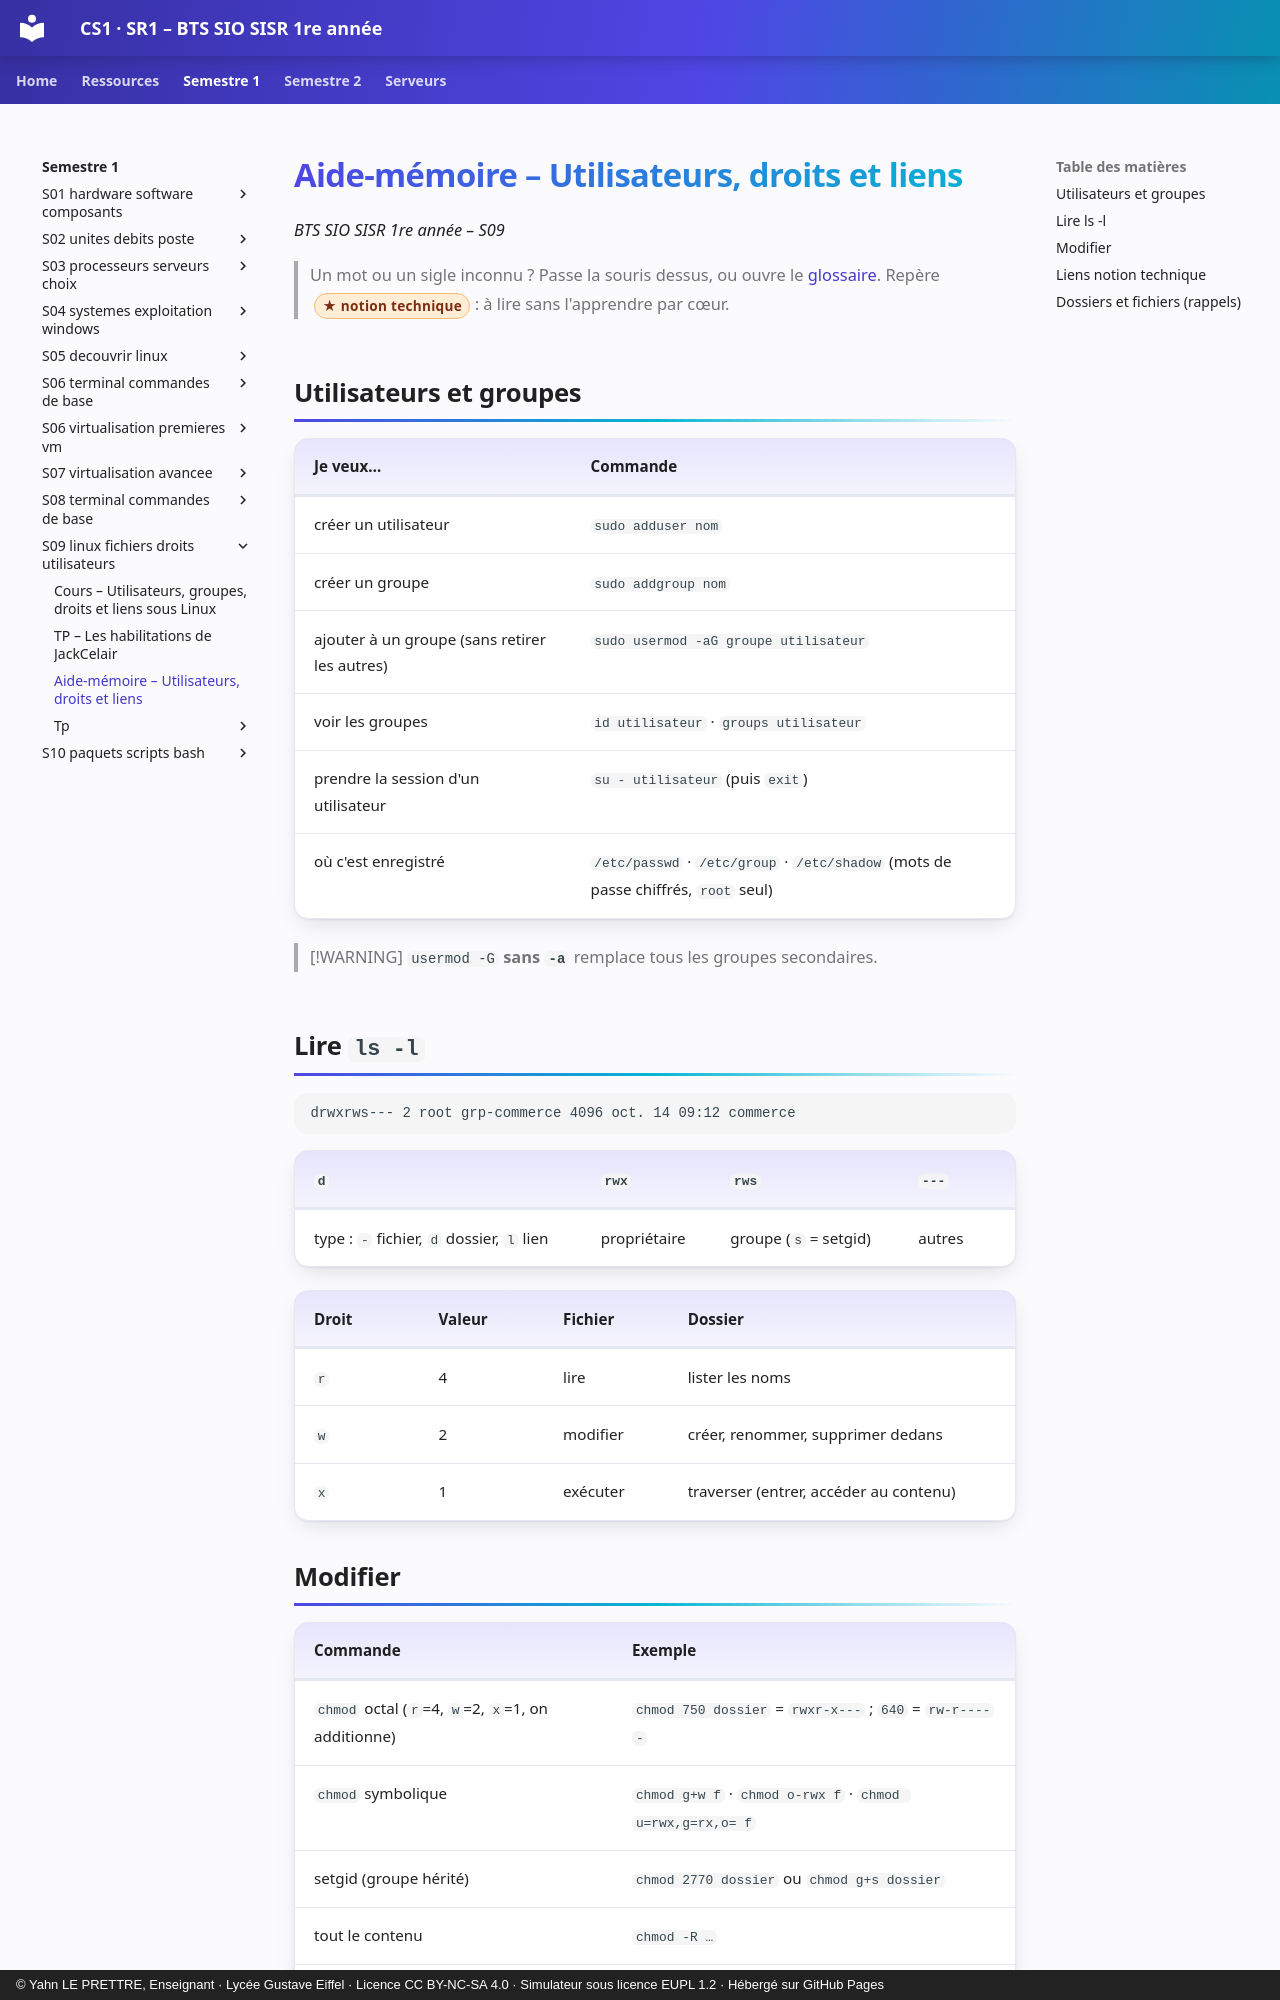

repository: YahnLP/BTS-SIO1-gustave-eiffel · page: semestre-1/S09-linux-fichiers-droits-utilisateurs/03-aide-memoire/index.html · generator: mkdocs · copyright: © Yahn LE PRETTRE, Enseignant · Lycée Gustave Eiffel · Licence CC BY-NC-SA 4.0 · Simulateur sous licence EUPL 1.2 · Hébergé sur GitHub Pages

# Aide-mémoire – Utilisateurs, droits et liens

*BTS SIO SISR 1re année – S09*

> Un mot ou un sigle inconnu ? Passe la souris dessus, ou ouvre le [glossaire](../../ressources/glossaire.md). Repère <span class="technique">notion technique</span> : à lire sans l'apprendre par cœur.

## Utilisateurs et groupes

| Je veux… | Commande |
|---|---|
| créer un utilisateur | `sudo adduser nom` |
| créer un groupe | `sudo addgroup nom` |
| ajouter à un groupe (sans retirer les autres) | `sudo usermod -aG groupe utilisateur` |
| voir les groupes | `id utilisateur` · `groups utilisateur` |
| prendre la session d'un utilisateur | `su - utilisateur` (puis `exit`) |
| où c'est enregistré | `/etc/passwd` · `/etc/group` · `/etc/shadow` (mots de passe chiffrés, `root` seul) |

> [!WARNING]
> `usermod -G` **sans `-a`** remplace tous les groupes secondaires.

## Lire `ls -l`

```text
drwxrws--- 2 root grp-commerce 4096 oct. 14 09:12 commerce
```

| `d` | `rwx` | `rws` | `---` |
|---|---|---|---|
| type : `-` fichier, `d` dossier, `l` lien | propriétaire | groupe (`s` = setgid) | autres |

| Droit | Valeur | Fichier | Dossier |
|---|---|---|---|
| `r` | 4 | lire | lister les noms |
| `w` | 2 | modifier | créer, renommer, supprimer dedans |
| `x` | 1 | exécuter | traverser (entrer, accéder au contenu) |
